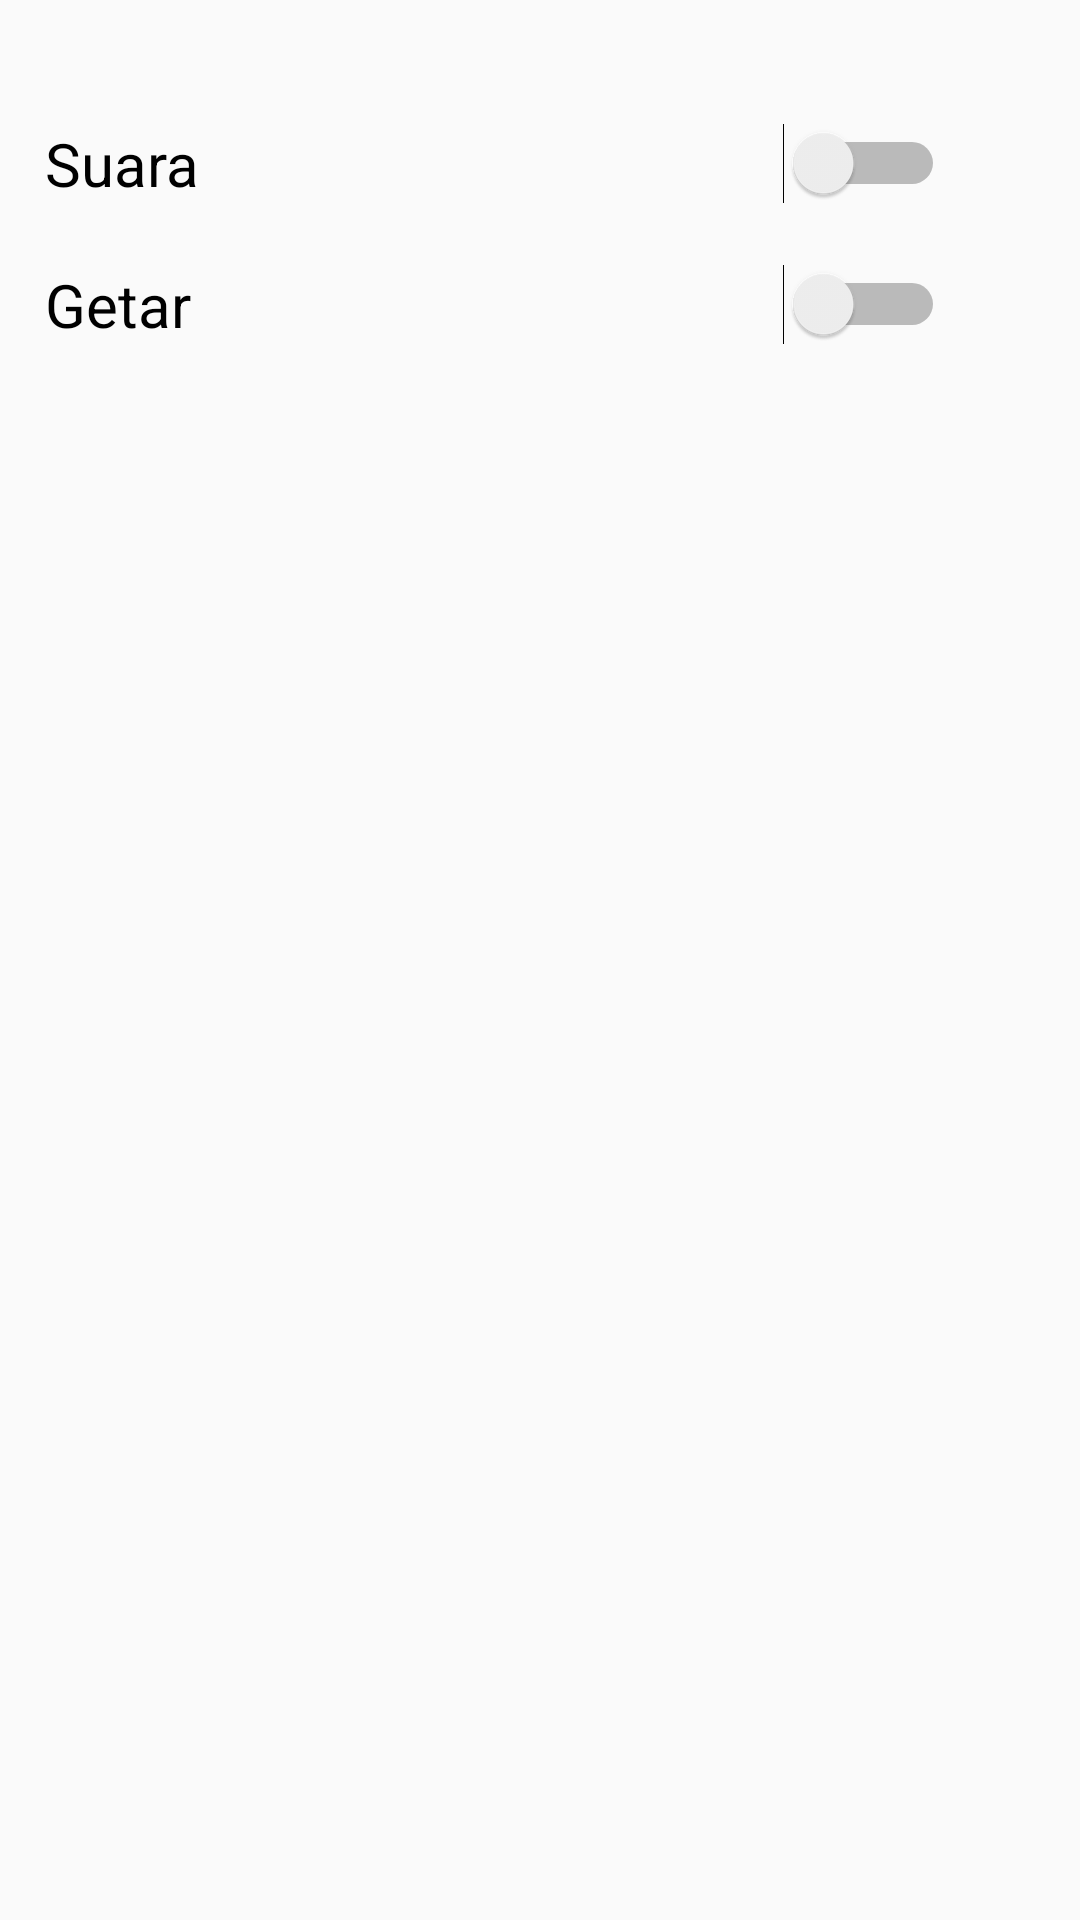

Layout XML and referenced resources for this Android screen:
<!-- AndroidManifest.xml: application theme Theme.Base -->
<!-- res/layout/activity_setting.xml -->
<?xml version="1.0" encoding="utf-8"?>
<RelativeLayout xmlns:android="http://schemas.android.com/apk/res/android"
    xmlns:app="http://schemas.android.com/apk/res-auto"
    xmlns:tools="http://schemas.android.com/tools"
    android:layout_width="match_parent"
    android:layout_height="match_parent"
    tools:context="com.google.android.gms.location.sample.geofencing.Setting">


    <Switch
        android:id="@+id/seekBar1"
        android:layout_width="80dp"
        android:layout_height="wrap_content"
        android:layout_marginRight="45dp"
        android:layout_marginEnd="45dp"
        android:layout_marginTop="14dp"
        android:layout_below="@+id/textView6"
        android:layout_alignParentRight="true"
        android:layout_alignParentEnd="true" />

    <TextView
        android:id="@+id/textView3"
        android:textSize="20dp"
        android:textColor="#000000"
        android:layout_width="wrap_content"
        android:layout_height="wrap_content"
        android:text="Suara"
        android:layout_alignBottom="@+id/seekBar1"
        android:layout_alignLeft="@+id/textView4"
        android:layout_alignStart="@+id/textView4" />

    <TextView
        android:text="Getar"
        android:textSize="20dp"
        android:textColor="#000000"
        android:layout_width="wrap_content"
        android:layout_height="wrap_content"
        android:layout_marginTop="20dp"
        android:layout_marginLeft="15dp"
        android:layout_marginStart="15dp"
        android:id="@+id/textView4"
        android:layout_below="@+id/textView3"
        android:layout_toRightOf="@+id/textView6"
        android:layout_toEndOf="@+id/textView6" />

    <Switch
        android:layout_width="80dp"
        android:layout_height="wrap_content"
        android:layout_alignBottom="@+id/textView4"
        android:layout_alignLeft="@+id/seekBar1"
        android:layout_alignStart="@+id/seekBar1"
        android:id="@+id/seekBar3" />

    <TextView
        android:textSize="20dp"
        android:textColor="#000000"
        android:layout_width="wrap_content"
        android:layout_height="wrap_content"
        android:id="@+id/textView6" />

</RelativeLayout>
<!-- resources referenced by this layout -->
<resources>
  <style name="Theme.Base" parent="Theme.AppCompat.Light.DarkActionBar">
      </style>
</resources>
